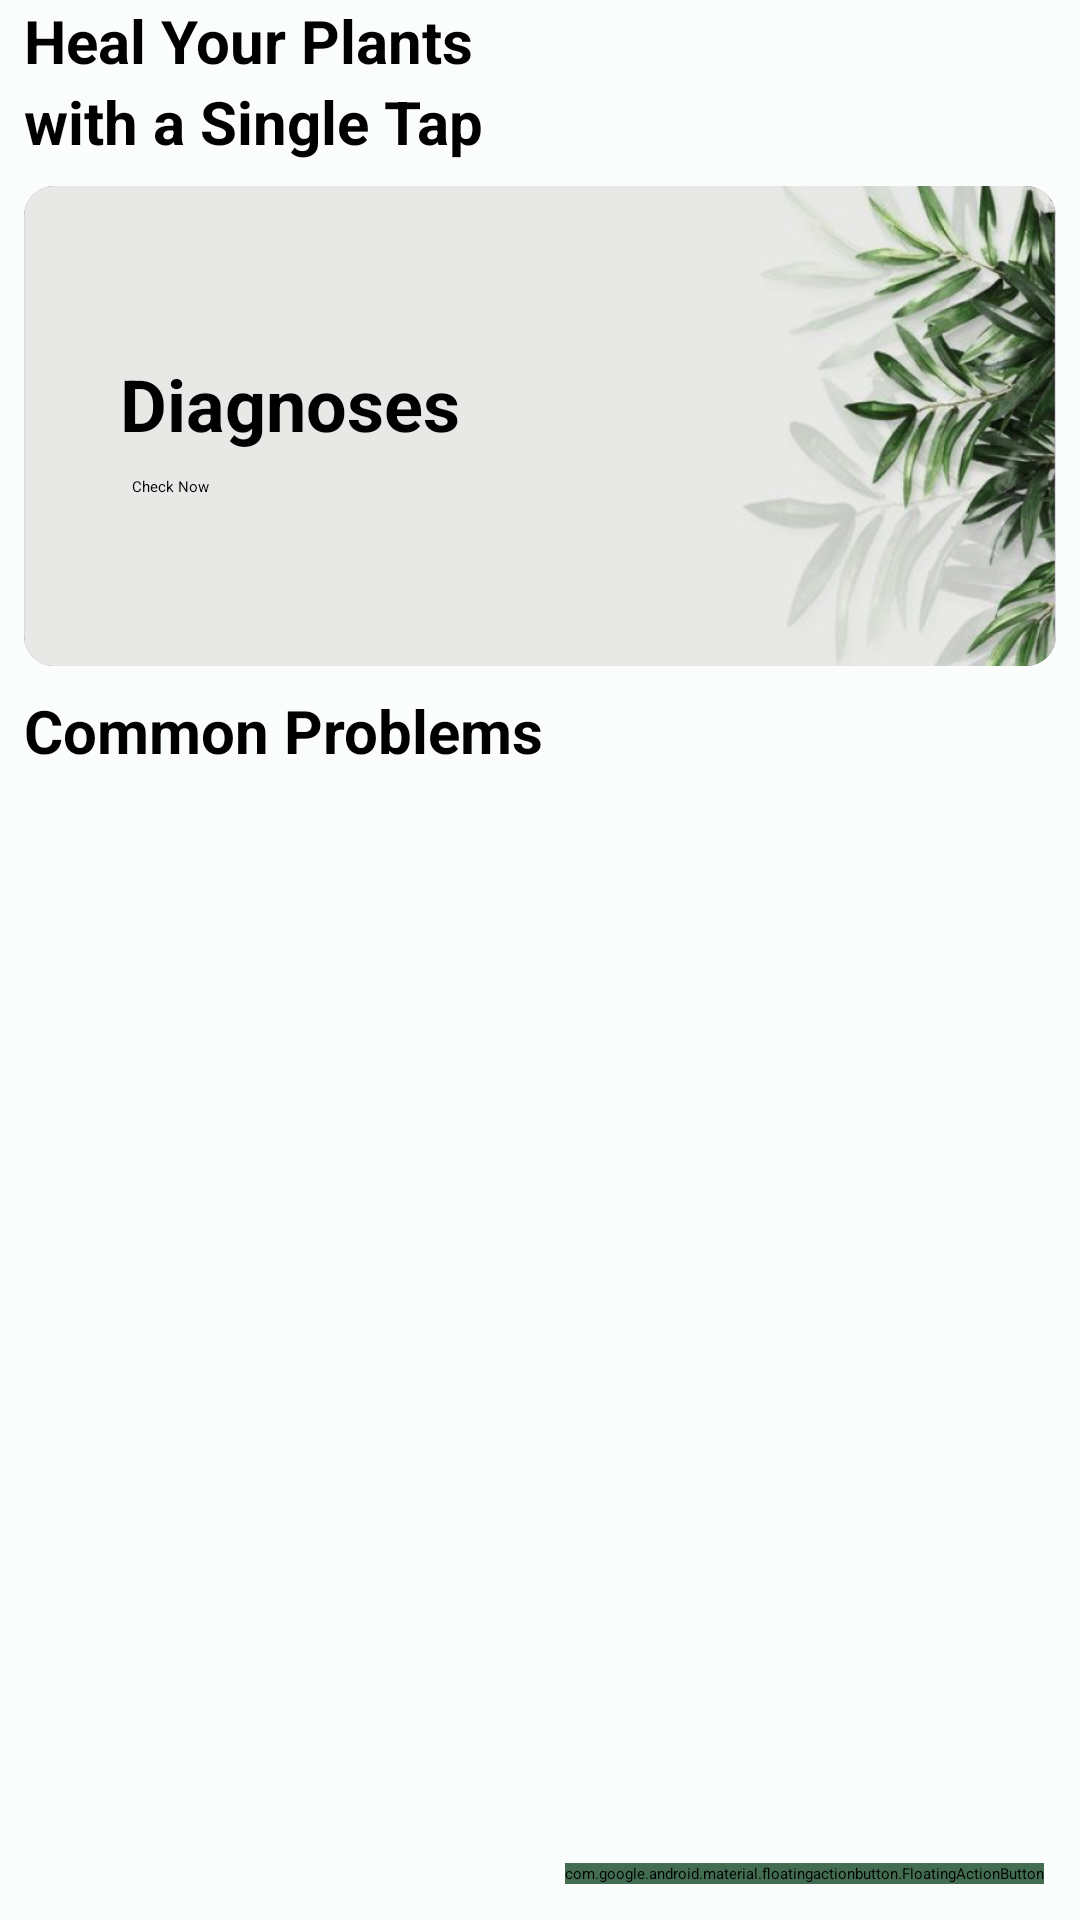

Layout XML and referenced resources for this Android screen:
<!-- AndroidManifest.xml: application theme Theme.Agrotesmobile -->
<!-- res/layout/fragment_main.xml -->
<?xml version="1.0" encoding="utf-8"?>
<FrameLayout xmlns:android="http://schemas.android.com/apk/res/android"
    xmlns:app="http://schemas.android.com/apk/res-auto"
    xmlns:tools="http://schemas.android.com/tools"
    android:layout_width="match_parent"
    android:layout_height="match_parent"
    android:background="@color/background_primary"
    tools:context=".ui.fragment.main.MainFragment">

    <androidx.constraintlayout.widget.ConstraintLayout
        android:layout_width="match_parent"
        android:layout_height="match_parent">

        <LinearLayout
            android:id="@+id/main_headline"
            android:layout_width="match_parent"
            android:layout_height="wrap_content"
            android:orientation="vertical"
            android:layout_marginHorizontal="8dp"
            app:layout_constraintEnd_toEndOf="parent"
            app:layout_constraintStart_toStartOf="parent"
            app:layout_constraintTop_toTopOf="parent">

            <TextView
                android:layout_width="match_parent"
                android:layout_height="wrap_content"
                android:text="Heal Your Plants"
                android:textSize="20dp"
                android:textStyle="bold" />

            <TextView
                android:layout_width="match_parent"
                android:layout_height="wrap_content"
                android:text="with a Single Tap"
                android:textSize="20dp"
                android:textStyle="bold" />

        </LinearLayout>


        <androidx.cardview.widget.CardView
            android:id="@+id/card_diagnoses"
            android:layout_width="match_parent"
            android:layout_height="160dp"
            android:layout_marginVertical="8dp"
            android:layout_marginHorizontal="8dp"
            app:cardCornerRadius="10dp"
            app:layout_constraintTop_toBottomOf="@id/main_headline">

            <ImageView
                android:layout_width="match_parent"
                android:layout_height="match_parent"
                android:scaleType="centerCrop"
                android:src="@drawable/card_diagnoses_background" />

            <androidx.constraintlayout.widget.ConstraintLayout
                android:layout_width="match_parent"
                android:layout_height="match_parent">

                <LinearLayout
                    android:layout_width="wrap_content"
                    android:layout_height="wrap_content"
                    android:layout_marginStart="32dp"
                    android:orientation="vertical"
                    app:layout_constraintBottom_toBottomOf="parent"
                    app:layout_constraintStart_toStartOf="parent"
                    app:layout_constraintTop_toTopOf="parent">

                    <TextView
                        android:layout_width="wrap_content"
                        android:layout_height="wrap_content"
                        android:text="Diagnoses"
                        android:textSize="24dp"
                        android:textStyle="bold" />

                    <Button
                        android:layout_width="wrap_content"
                        android:layout_height="wrap_content"
                        android:layout_marginTop="8dp"
                        android:text="   Check Now  " />

                </LinearLayout>

            </androidx.constraintlayout.widget.ConstraintLayout>

        </androidx.cardview.widget.CardView>

        <TextView
            android:id="@+id/tv_headline_common_problems"
            android:layout_width="match_parent"
            android:layout_height="wrap_content"
            android:layout_marginTop="8dp"
            android:layout_marginHorizontal="8dp"
            android:text="Common Problems"
            android:textSize="20dp"
            android:textStyle="bold"
            app:layout_constraintTop_toBottomOf="@id/card_diagnoses" />

        <androidx.recyclerview.widget.RecyclerView
            android:id="@+id/rv_common_problems"
            android:layout_width="match_parent"
            android:layout_height="wrap_content"
            app:layoutManager="androidx.recyclerview.widget.LinearLayoutManager"
            android:orientation="horizontal"
            app:layout_constraintTop_toBottomOf="@id/tv_headline_common_problems"
            tools:listitem="@layout/item_disease"/>

        <com.google.android.material.floatingactionbutton.FloatingActionButton
            android:id="@+id/fab_scan"
            android:layout_width="wrap_content"
            android:layout_height="wrap_content"
            android:layout_margin="12dp"
            android:backgroundTint="@color/primary"
            app:shapeAppearanceOverlay="@style/fab_rounded"
            android:contentDescription="Scan Floating Button"
            android:src="@drawable/ic_scan"
            app:tint="@color/white"
            app:layout_constraintBottom_toBottomOf="parent"
            app:layout_constraintEnd_toEndOf="parent"/>

    </androidx.constraintlayout.widget.ConstraintLayout>

</FrameLayout>
<!-- res/layout/item_disease.xml (included above) -->
<?xml version="1.0" encoding="utf-8"?>
<LinearLayout xmlns:android="http://schemas.android.com/apk/res/android"
    xmlns:app="http://schemas.android.com/apk/res-auto"
    xmlns:tools="http://schemas.android.com/tools"
    android:layout_width="wrap_content"
    android:layout_height="wrap_content">

    <androidx.cardview.widget.CardView
        android:id="@+id/cardView"
        android:layout_width="180dp"
        android:layout_height="130dp"
        android:layout_margin="5dp"
        app:cardCornerRadius="5dp">

        <ImageView
            android:id="@+id/iv_photo"
            android:layout_width="match_parent"
            android:layout_height="match_parent"
            android:scaleType="centerCrop"
            android:src="@drawable/background_leaf" />

        <androidx.cardview.widget.CardView
            android:layout_width="match_parent"
            android:layout_height="wrap_content"
            android:layout_gravity="bottom"
            android:backgroundTint="#80FFFFFF">

            <LinearLayout
                android:layout_width="match_parent"
                android:layout_height="wrap_content"
                android:layout_margin="6dp"
                android:orientation="vertical">

                <TextView
                    android:id="@+id/tv_disease_name"
                    android:layout_width="wrap_content"
                    android:layout_height="wrap_content"
                    android:text="Disease Name"
                    android:textColor="@color/black"
                    android:textStyle="bold" />

                <TextView
                    android:id="@+id/tv_plant_name"
                    android:layout_width="wrap_content"
                    android:layout_height="wrap_content"
                    android:text="[Plant Name]"
                    android:textColor="@color/black" />

            </LinearLayout>

        </androidx.cardview.widget.CardView>


    </androidx.cardview.widget.CardView>


</LinearLayout>
<!-- resources referenced by this layout -->
<resources>
  <color name="background_primary">#FBFDFC</color>
  <color name="black">#FF000000</color>
  <color name="primary">#426D51</color>
  <color name="white">#FFFFFFFF</color>
  <!-- drawable background_leaf: png bitmap (drawable, 789866 bytes) -->
  <!-- drawable card_diagnoses_background: png bitmap (drawable, 188257 bytes) -->
</resources>
